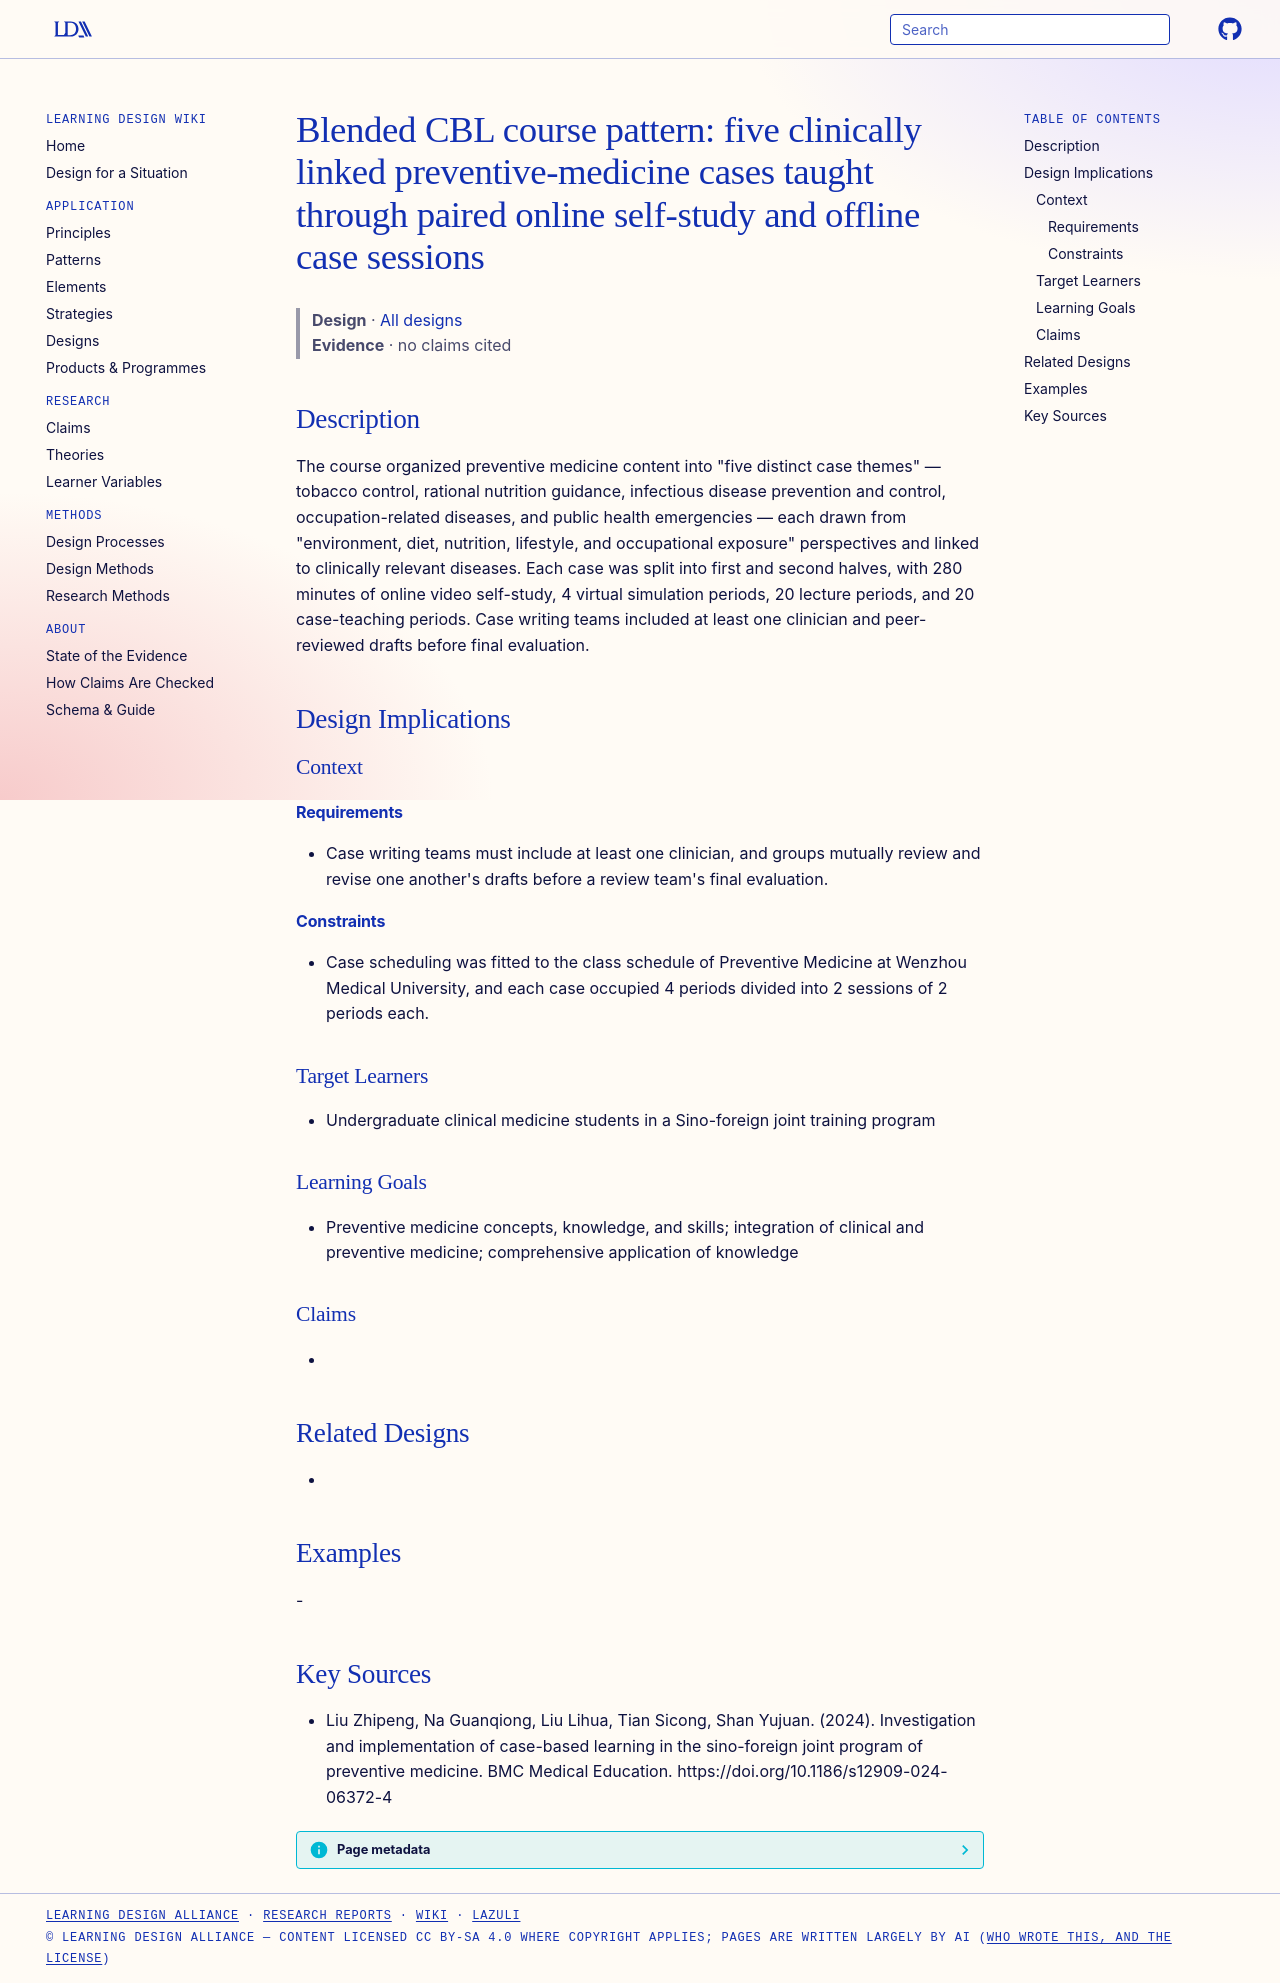

repository: Learning-Design-Alliance/learning-wiki · page: designs/blended-five-case-cbl-preventive-medicine-pattern/index.html · generator: mkdocs

---
type: design
id: blended-five-case-cbl-preventive-medicine-pattern
title: "Blended CBL course pattern: five clinically linked preventive-medicine cases taught through paired online self-study and offline case sessions"
description: "The course organized preventive medicine content into \"five distinct case themes\" — tobacco control, rational nutrition guidance, infectious disease prevention and control, occupation-related diseases, and public heal..."
status: review
generated:
  by: "process:settle-candidates"
  at: 2026-11-07
sources:
  - id: liu-zhipeng-2024
    resource: "https://doi.org/10.1186/s12909-024-06372-4"
    title: "Liu Zhipeng, Na Guanqiong, Liu Lihua, Tian Sicong, Shan Yujuan. (2024). Investigation and implementation of case-based learning in the sino-foreign joint program of preventive medicine. BMC Medical Education. https://doi.org/10.1186/s12909-024-06372-4"
    author: Liu Zhipeng, Na Guanqiong, Liu Lihua, Tian Sicong, Shan Yujuan
---

# Blended CBL course pattern: five clinically linked preventive-medicine cases taught through paired online self-study and offline case sessions

> **Design** · [All designs](index.md)
> **Evidence** · no claims cited

## Description
The course organized preventive medicine content into "five distinct case themes" — tobacco control, rational nutrition guidance, infectious disease prevention and control, occupation-related diseases, and public health emergencies — each drawn from "environment, diet, nutrition, lifestyle, and occupational exposure" perspectives and linked to clinically relevant diseases. Each case was split into first and second halves, with 280 minutes of online video self-study, 4 virtual simulation periods, 20 lecture periods, and 20 case-teaching periods. Case writing teams included at least one clinician and peer-reviewed drafts before final evaluation.

## Design Implications

### Context
#### Requirements
- Case writing teams must include at least one clinician, and groups mutually review and revise one another's drafts before a review team's final evaluation.
#### Constraints
- Case scheduling was fitted to the class schedule of Preventive Medicine at Wenzhou Medical University, and each case occupied 4 periods divided into 2 sessions of 2 periods each.

### Target Learners
- Undergraduate clinical medicine students in a Sino-foreign joint training program

### Learning Goals
- Preventive medicine concepts, knowledge, and skills; integration of clinical and preventive medicine; comprehensive application of knowledge

### Claims
- 

## Related Designs
- 

## Examples
-

## Key Sources
- Liu Zhipeng, Na Guanqiong, Liu Lihua, Tian Sicong, Shan Yujuan. (2024). Investigation and implementation of case-based learning in the sino-foreign joint program of preventive medicine. BMC Medical Education. https://doi.org/10.1186/s12909-024-06372-4
